The GitHub repository wkyle251/SmartMirror contains a labelled image folder "gesture" with 9 categories: bunny hand gesture, down gesture, five fingers gesture, four fingers gesture, left gesture, one finger gesture, right gesture, three fingers gesture, two fingers gesture. Examples follow, each with its label.

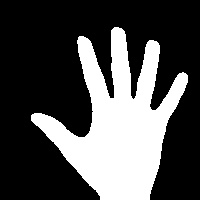
Label: five fingers gesture

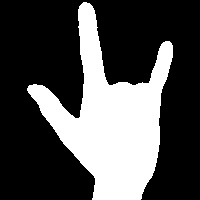
Label: bunny hand gesture

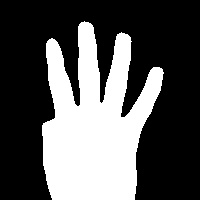
Label: four fingers gesture

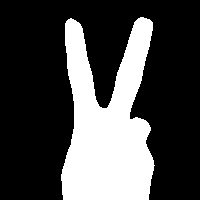
Label: two fingers gesture

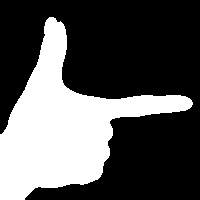
Label: right gesture

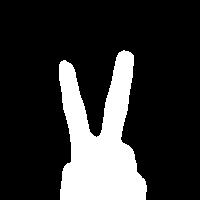
Label: two fingers gesture
